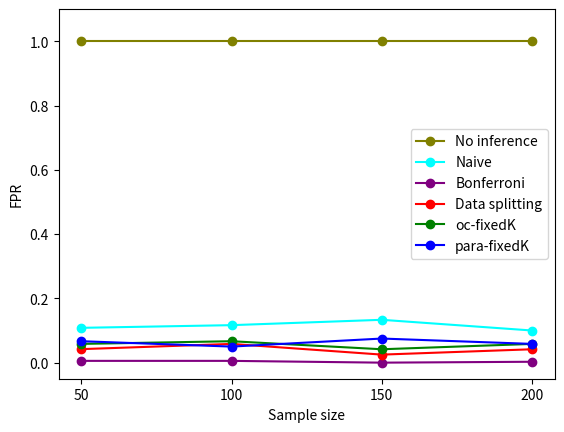

This chart was generated by the following Python code: (Note: this script raises an exception after producing the figure.)
import matplotlib.pyplot as plt

def plotfixedFPR():
    # Sample data for demonstration; replace with your actual data
    sample_sizes = [50, 100, 150, 200]

    no_inf = [1.0, 1.0, 1.0, 1.0]
    naivefixedk = [0.108333333, 0.1166667, 0.133333, 0.1]
    bonferroni = [0.005555555555555334, 0.005555555555555334, 0.0, 0.0027777777776666662]
    ds = [0.04201680672, 0.0583333333333, 0.025, 0.041666666666]
    ocfixedk = [0.05834, 0.066667, 0.041666667, 0.058333333333333334]
    parafixedk = [0.0667, 0.05, 0.075, 0.0583333333]

    plt.plot(sample_sizes, no_inf, label='No inference', marker='o', color='olive')
    plt.plot(sample_sizes, naivefixedk, label='Naive', marker='o', color='cyan')
    plt.plot(sample_sizes, bonferroni, label='Bonferroni', marker='o', color='purple')
    plt.plot(sample_sizes, ds, label='Data splitting', marker='o', color='red')
    plt.plot(sample_sizes, ocfixedk, label='oc-fixedK', marker='o', color='green')
    plt.plot(sample_sizes, parafixedk, label='para-fixedK', marker='o', color='blue')

    plt.xlabel('Sample size')
    plt.ylabel('FPR')
    plt.ylim(-0.05, 1.1)
    plt.xticks(sample_sizes)
    plt.legend()
    plt.savefig('plot/FPR_fixed.pdf', format = 'pdf')
    plt.show()
def plotfixedTPR():
    true_beta_t = [1.0, 2.0, 3.0, 4.0]

    bonferroni = [0.05, 0.2, 0.45, 0.58333333]
    ds = [0.125, 0.15833333, 0.4, 0.508333]
    ocfixedk = [0.041666667, 0.091666667, 0.08333333, 0.05833333]
    parafixedk = [0.14166667, 0.358333333, 0.5333333, 0.675]
    # parafixedknonDA = [0.13333333333333333 ,0.275 ,0.5 ,0.7416666666666667]

    # Plot each series with different colors and markers
    plt.plot(true_beta_t, bonferroni, label='Bonferroni', marker='o', color='purple')
    plt.plot(true_beta_t, ds, label='Data splitting', marker='o', color='red')
    plt.plot(true_beta_t, ocfixedk, label='oc-fixedK', marker='o', color='green')
    plt.plot(true_beta_t, parafixedk, label='para-fixedK', marker='o', color='blue')


    plt.xlabel('True beta')
    plt.ylabel('TPR')

    plt.ylim(0, 1.1)
    plt.xticks(true_beta_t)
    plt.legend()
    plt.savefig('plot/TPR_fixed.pdf', format = 'pdf')
    plt.show()

if __name__ == "__main__":
    plotfixedFPR()
    plotfixedTPR()